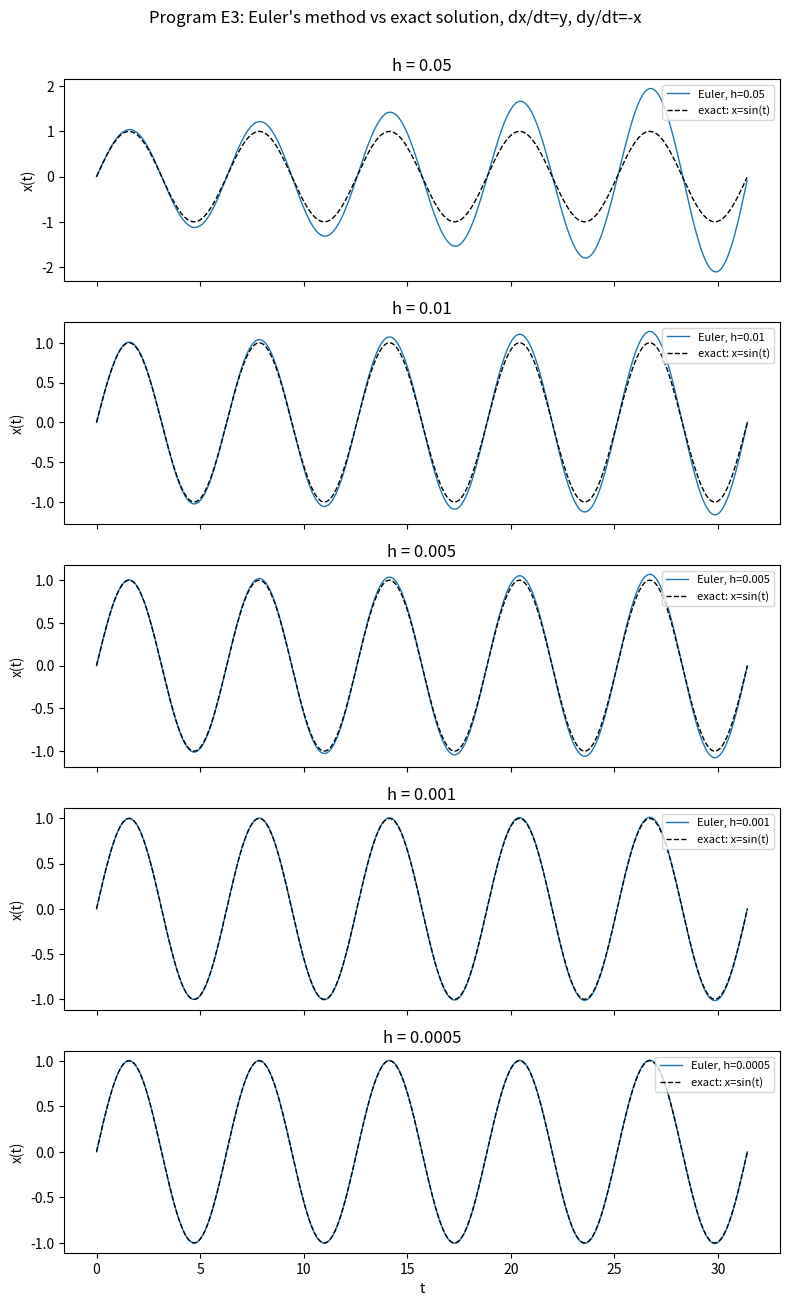
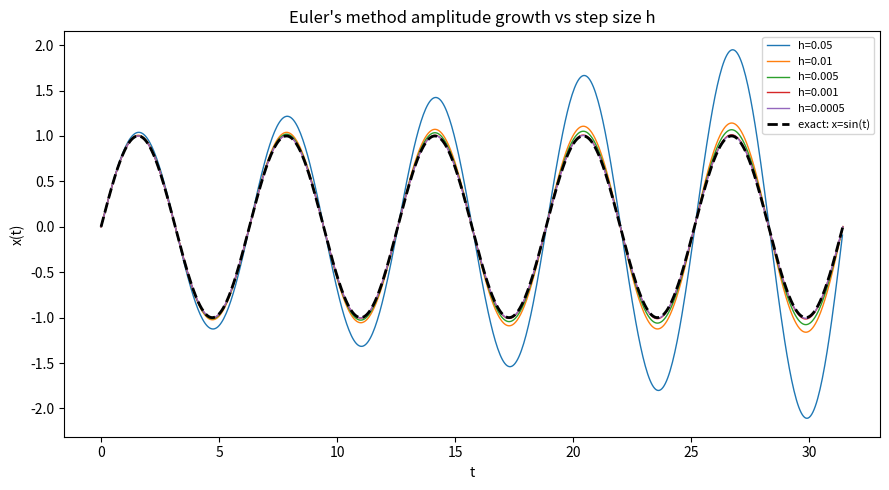

Generate these figures, in order, with matplotlib:
# -*- coding: utf-8 -*-
"""
Program E3: Coupled equations

    dx/dt =  y        (27a)
    dy/dt = -x        (27b)

Built on Program E2: same pattern (a function defining the right-hand
side, and x = x + h * f(...) stepping), extended to a *pair* of coupled
functions fx(x,y,t) and fy(x,y,t), one for each variable, updated
together each step.

Exact solution (simple harmonic oscillator, x(0)=0, y(0)=1):
    x(t) = sin(t)
    y(t) = cos(t)

@author: lukeh
"""

import matplotlib.pyplot as plt
import numpy as np


def fx(x, y, t):
    return y


def fy(x, y, t):
    return -x


def euler_coupled(x0, y0, h, t_max, t0=0.0, blowup=50):
    """
    Euler solver for the coupled system dx/dt = fx(x,y,t), dy/dt = fy(x,y,t).
    Both updates use the OLD x, y (standard explicit Euler - the two
    equations are stepped together, not one after the other).
    Stops early if |x| or |y| exceeds `blowup`, matching the guard used
    in Program E2.
    """
    t_values = [t0]
    x_values = [x0]
    y_values = [y0]
    t, x, y = t0, x0, y0
    while abs(t - t_max) > h / 2:
        try:
            x_new = x + h * fx(x, y, t)
            y_new = y + h * fy(x, y, t)
        except OverflowError:
            break
        if not (np.isfinite(x_new) and np.isfinite(y_new)) or \
           abs(x_new) > blowup or abs(y_new) > blowup:
            break
        x, y = x_new, y_new
        t += h
        t_values.append(t)
        x_values.append(x)
        y_values.append(y)
    return np.array(t_values), np.array(x_values), np.array(y_values)


# ---------------------------------------------------------------------
# Run for several step sizes, h = 0.05 down to h = 0.0005
# t_max covers at least 5 full cycles of the sine wave (period = 2*pi)
# ---------------------------------------------------------------------
h_values = [0.05, 0.01, 0.005, 0.001, 0.0005]
t_max = 5 * 2 * np.pi

# --- one panel per h, Euler x(t) vs exact x=sin(t) ---------------------
fig, axes = plt.subplots(len(h_values), 1, figsize=(8, 2.6 * len(h_values)),
                          sharex=True)

for ax, h in zip(axes, h_values):
    t_vals, x_vals, y_vals = euler_coupled(x0=0, y0=1, h=h, t_max=t_max)
    ax.plot(t_vals, x_vals, linewidth=1, label=f"Euler, h={h}")
    ax.plot(t_vals, np.sin(t_vals), "k--", linewidth=1, label="exact: x=sin(t)")
    ax.set_ylabel("x(t)")
    ax.set_title(f"h = {h}")
    ax.legend(fontsize=8, loc="upper right")

axes[-1].set_xlabel("t")
fig.suptitle("Program E3: Euler's method vs exact solution, dx/dt=y, dy/dt=-x", y=1.001)
plt.tight_layout()
plt.show()

# --- all h values overlaid on one graph, for direct comparison --------
plt.figure(figsize=(9, 5))
for h in h_values:
    t_vals, x_vals, y_vals = euler_coupled(x0=0, y0=1, h=h, t_max=t_max)
    plt.plot(t_vals, x_vals, linewidth=1, label=f"h={h}")

t_exact = np.linspace(0, t_max, 2000)
plt.plot(t_exact, np.sin(t_exact), "k--", linewidth=2, label="exact: x=sin(t)")

plt.xlabel("t")
plt.ylabel("x(t)")
plt.title("Euler's method amplitude growth vs step size h")
plt.legend(fontsize=8)
plt.tight_layout()
plt.show()

print("All Program E3 figures generated.")
